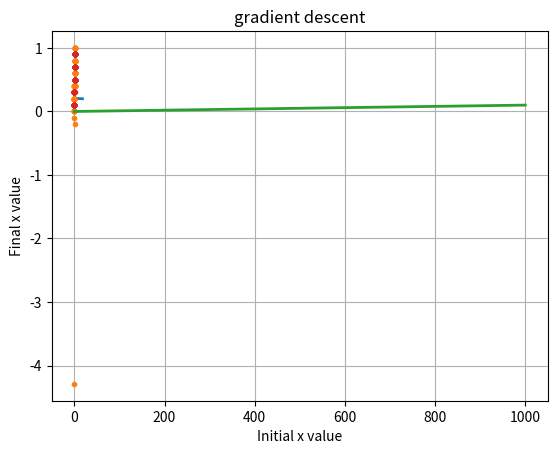

Here is the Python script that generated this plot:
import numpy as np
import matplotlib.pyplot as plt


def update_x_stochastic(x, mean, std, minim=0, maxim=1):
    step = np.random.normal(mean, std)
    x = x + step
    x = max(min(maxim, x), minim)
    return x


def update_x_step(x, step, minim=0, maxim=1):
    x = x + step
    x = max(min(maxim, x), minim)
    return x


def eval_func(x):
    return (-2 ** (-2 * ((x - 0.1) / 0.9) ** 2)) * (np.sin(5 * np.pi * x) ** 6)


def eval_derivative(x):
    return 2**(-2.46914*(x-0.1)**2) * np.sin(5*np.pi*x)**5 * ((3.42295*x-0.342295)*np.sin(5*np.pi*x) - 94.2478*np.cos(5*np.pi*x))


def perturb(T):
    # dx = (T + 273) / 1000000
    dx = (T + 0.01) ** 0.25 / 600
    dx *= (np.random.randint(2) - 0.5) * 2
    return dx


def simulated_annealing(x_0):
    k = 0
    T = 3000
    T_min = 0.0001
    T_mult = 0.999
    k_max = int(np.ceil(-np.log(T / T_min) / np.log(T_mult))) + 1
    x = x_0
    e_x = eval_func(x)
    k_arr = np.arange(k_max)
    x_arr = np.zeros(k_max)
    x_arr[k] = x
    while k < k_max and T > T_min:
        # xp = update_x_stochastic(x, 0, perturb(T))
        xp = update_x_step(x, perturb(T))
        e_xp = eval_func(xp)
        e_x = eval_func(x)
        try:
            ev = np.exp((e_x - e_xp)/T)
        except:
            print('overflow')
        rnd = np.random.rand()
        if rnd < ev:
            x = xp
        k += 1
        T *= T_mult
        x_arr[k] = x
    return x, x_arr


def newtons_method(x_0, k_max=15000):
    k = 0
    x = x_0
    x_last = x + 1
    x_arr = []
    x_arr.append(x)
    while k < k_max and abs(x_last - x) > 0.0001:
        d_x = eval_derivative(x)
        d_xpdx = eval_derivative(x + 0.000001)
        d2_x = (d_xpdx - d_x) / 0.000001
        x_last = x
        x = x - (d_x / d2_x)
        x_arr.append(x)
    return x, x_arr


def gradient_descent(x_0, x_step=0.0001, k_max=15000):
    k = 0
    x = x_0
    x_arr = []
    x_arr.append(x)
    while k < k_max:
        e_x = eval_func(x)
        x_high = update_x_step(x, x_step)
        x_low = update_x_step(x, -x_step)
        if eval_func(x_high) < e_x:
            x = x_high
        elif eval_func(x_low) < e_x:
            x = x_low
        else:
            break
        x_arr.append(x)
    return x, x_arr


def plot_x_vs_k(x, name):
    k = np.arange(np.shape(x)[0])
    plt.plot(k, x, '-', lw=2)
    plt.xlabel('iteration')
    plt.ylabel('x')
    plt.title(name)
    plt.grid(True)
    plt.show()


def plot_results(x_0, x_f, name):
    plt.plot(x_0, x_f, '.', lw=2)
    plt.xlabel('Initial x value')
    plt.ylabel('Final x value')
    plt.title(name)
    plt.grid(True)
    plt.show()


num = 100
minim = 0
maxim = 1
x_0 = np.linspace(minim, maxim, num)
x_f = np.zeros(num)

# __, x_arr = simulated_annealing(x_0[0])
# plot_x_vs_k(x_arr, 'simulated annealing')
# for i in range(num):
#     x_f[i], __ = simulated_annealing(x_0[i])
# plot_results(x_0, x_f, 'simulated annealing')

__, x_arr = newtons_method(x_0[32])
plot_x_vs_k(x_arr, 'newtons method')
for i in range(num):
    x_f[i], __ = newtons_method(x_0[i])
plot_results(x_0, x_f, 'newtons method')

__, x_arr = gradient_descent(x_0[0])
plot_x_vs_k(x_arr, 'gradient descent')
for i in range(num):
    x_f[i], __ = gradient_descent(x_0[i])
plot_results(x_0, x_f, 'gradient descent')
